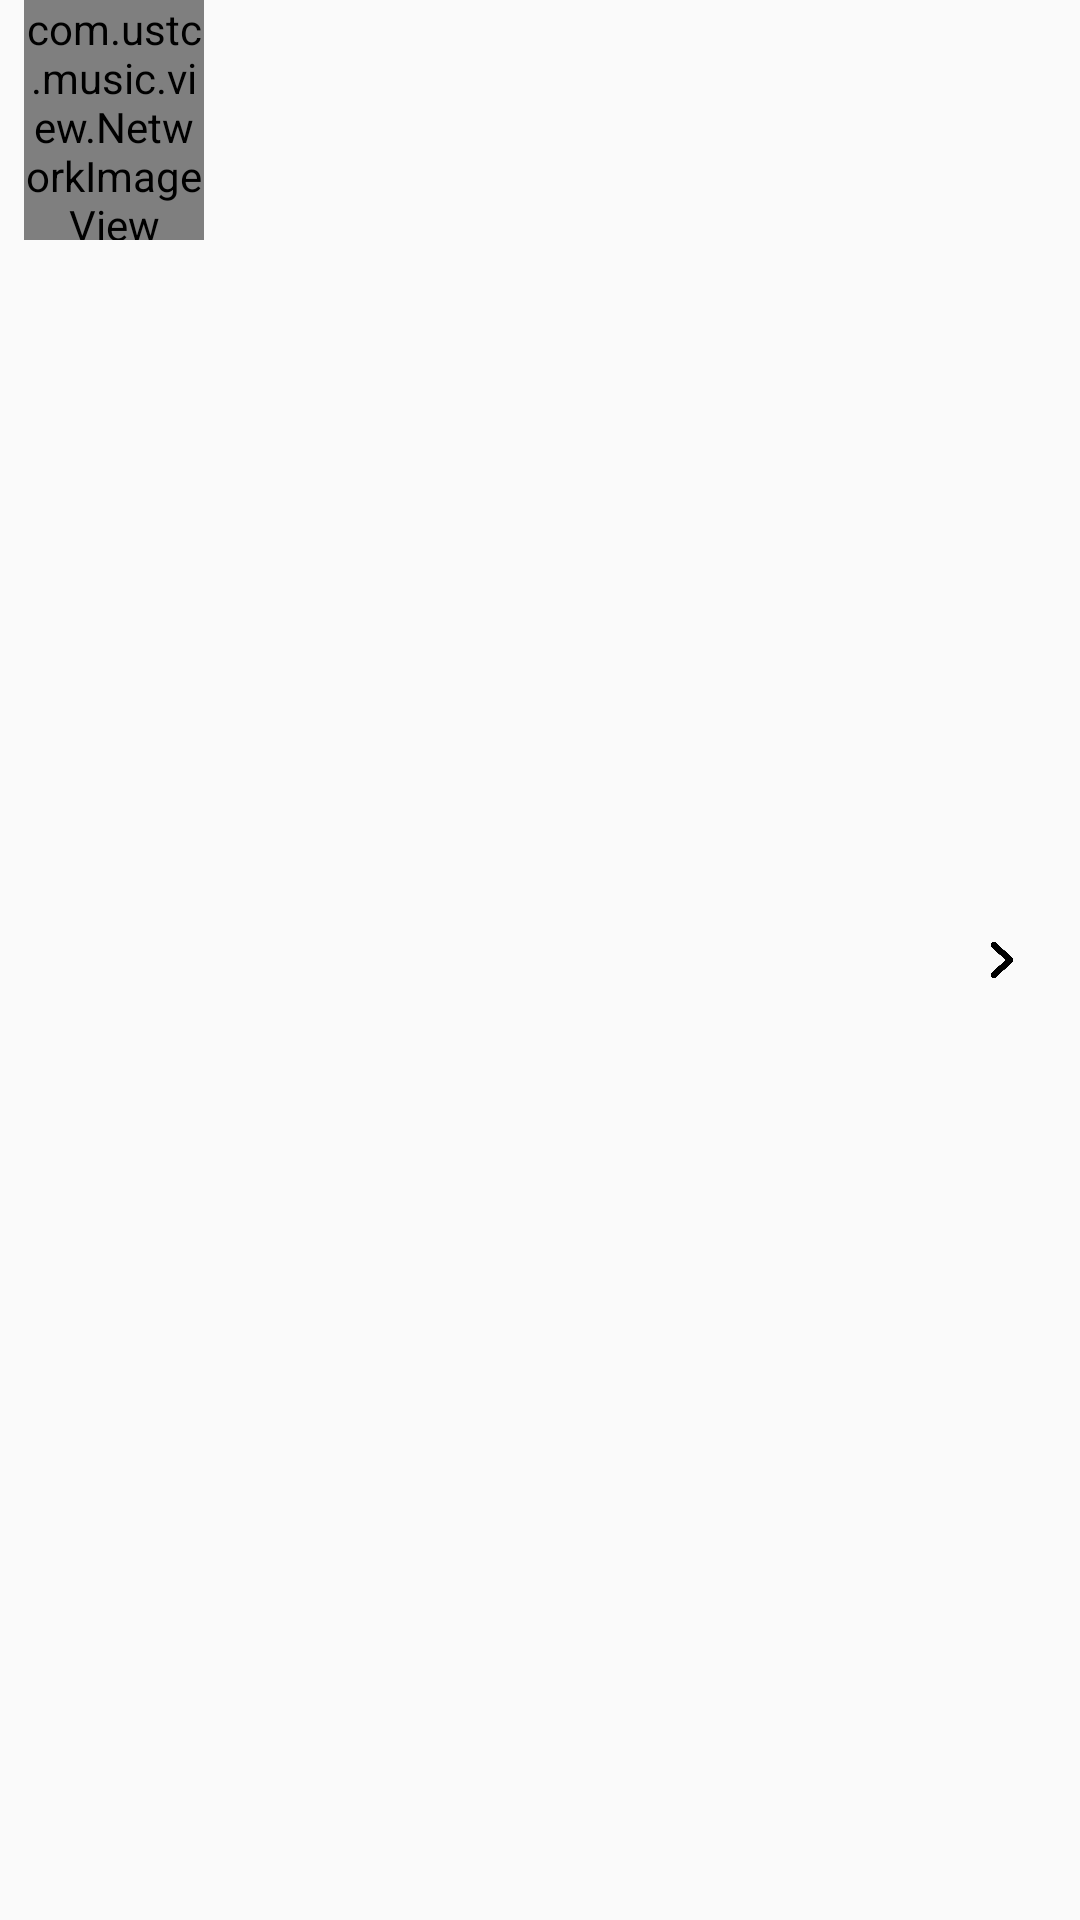

Write the Android layout XML for this screen, with the resource values it uses.
<!-- AndroidManifest.xml: application theme Theme.AppCompat.Light.NoActionBar -->
<!-- res/layout/search_song_list_recycler_view_item.xml -->
<?xml version="1.0" encoding="utf-8"?>
<LinearLayout xmlns:android="http://schemas.android.com/apk/res/android"
    android:layout_width="match_parent"
    android:layout_height="wrap_content"
    android:orientation="horizontal"
    android:paddingLeft="8dp">

    <com.ustc.music.view.NetworkImageView
        android:id="@+id/songListPic"
        android:layout_width="0dp"
        android:layout_weight="5"
        android:layout_height="80dp"/>

    <LinearLayout
        android:orientation="vertical"
        android:layout_width="0dp"
        android:layout_weight="20"
        android:layout_height="wrap_content"
        android:layout_gravity="center_vertical"
        android:paddingLeft="10dp">
        <TextView
            android:id="@+id/songListName"
            android:layout_width="match_parent"
            android:layout_height="20dp"
            android:ellipsize="end"
            android:singleLine="true"/>
        <LinearLayout
            android:layout_width="match_parent"
            android:layout_height="match_parent"
            android:orientation="horizontal">
            <TextView
                android:id="@+id/songListCnt"
                android:layout_width="wrap_content"
                android:layout_height="wrap_content"
                android:paddingRight="5dp"
                android:textSize="35px"/>
            <TextView
                android:id="@+id/songListListenNum"
                android:layout_width="wrap_content"
                android:layout_height="wrap_content"
                android:paddingRight="5dp"
                android:textSize="35px"/>
            <TextView
                android:id="@+id/songListCreatorName"
                android:layout_width="match_parent"
                android:layout_height="wrap_content"
                android:ellipsize="end"
                android:singleLine="true"
                android:textSize="35px"/>
        </LinearLayout>
    </LinearLayout>

    <ImageView
        android:layout_width="0dp"
        android:layout_weight="1"
        android:layout_height="match_parent"
        android:layout_marginVertical="20dp"
        android:layout_marginHorizontal="20dp"
        android:src="@drawable/arrow_angle_pointing_to_right"/>
</LinearLayout>
<!-- resources referenced by this layout -->
<resources>
  <!-- drawable arrow_angle_pointing_to_right: png bitmap (drawable, 7626 bytes) -->
</resources>
